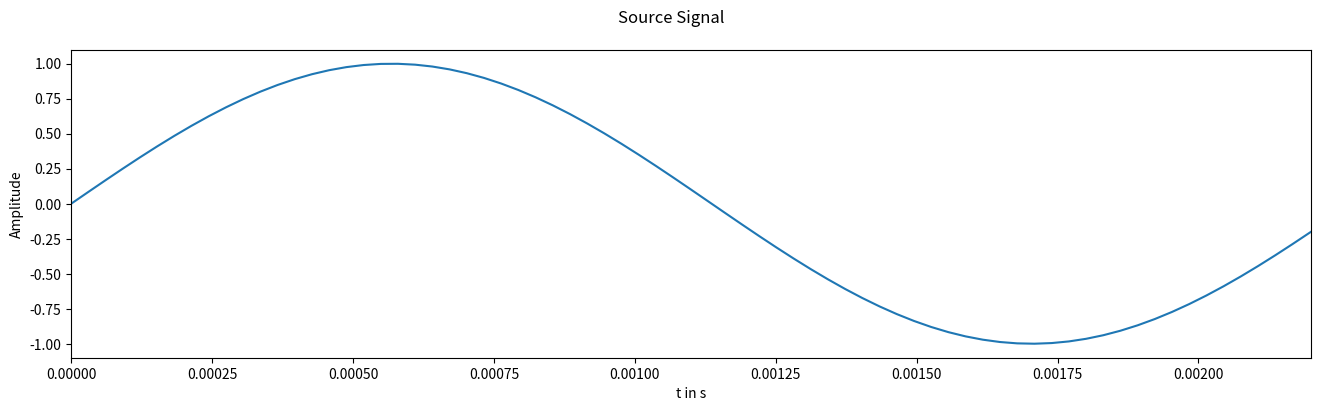
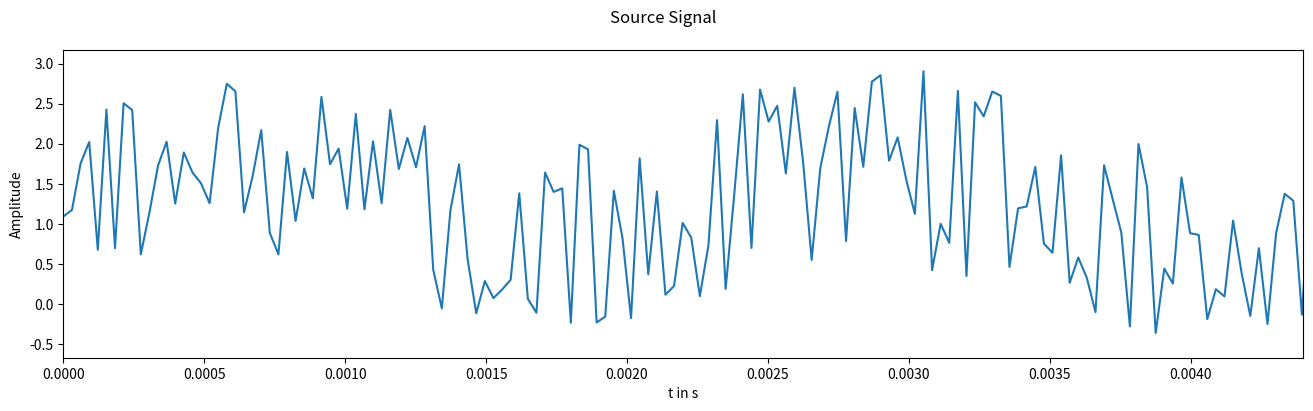

These figures' Python source, in order: (Note: this script raises an exception after producing the figures.)
#!/usr/bin/env python3
# -*- coding: utf-8 -*-
"""
Created on Fri Aug 26 07:22:17 2022

[redacted]
"""

import numpy as np
from scipy.signal import find_peaks
import matplotlib.pyplot as plt

figWidth = 16  # Width of many of the figures
sampleFrequency = 32767  # Hz
bandwidth = sampleFrequency / 2  # 0-512 Hz (also Nyquist freq)
sampleDuration = 1.0 / sampleFrequency  # time duration per cycle
y = np.random.rand(sampleFrequency)
signalTime = np.arange(0, 1, sampleDuration)
signalFreq = 440  # Hz
signalSamples440 = np.sin(2.0 * np.pi * signalFreq * signalTime)
signalSamples = (signalSamples440 + 5*y)/2

plt.figure('Sine Only', figsize=(figWidth, 4))
plt.plot(signalTime, signalSamples440)
plt.xlabel("t in s")
plt.ylabel("Amplitude")
plt.suptitle('Source Signal')
plt.xlim(0, 0.0022)
plt.show()

plt.figure('Noisy Source Signal', figsize=(figWidth, 4))
plt.plot(signalTime, signalSamples)
plt.xlabel("t in s")
plt.ylabel("Amplitude")
plt.suptitle('Source Signal')
plt.xlim(0, 0.0044)
plt.show()


# fft of signal
fftFreqs = np.arange(bandwidth)
fftValues = (np.fft.fft(signalSamples) / sampleFrequency)[:int(bandwidth)+1]
fftabs = np.absolute(fftValues)
peak = find_peaks(fftabs, height=(0.01))
height = peak[1]['peak_heights']
peak_pos = fftFreqs[peak[0]]

maximum = np.max(height)
indexplace = np.where(height=maximum)
indexvalue = height[indexplace]
fftmax = np.where(fftabs=maximum)
index_pos = peak_pos[indexplace]


plt.figure('FFT Source')
plt.plot(fftFreqs, np.absolute(fftValues), index_pos, indexvalue, 'o', 'r')
plt.xlim(0, bandwidth)
plt.ylim(0, 0.3)
plt.xlabel("Frequency in Hz")
plt.ylabel("Magnitude")
plt.suptitle("Source Signal Frequency Components")
plt.show()

# %%


def pdm(x):
    n = len(x)
    y = np.zeros(n)
    error = np.zeros(n+1)
    for i in range(n):
        y[i] = 1 if x[i] >= error[i] else 0
        error[i+1] = y[i] - x[i] + error[i]
        return y, error[0:n]


n = 100
fclk = 250e6  # clock frequency (Hz)
t = np.arange(n) / fclk
f_sin = 5e6  # sine frequency (Hz)
x = 0.5 + 0.4 * np.sin(2*np.pi*f_sin*t)
y, error = pdm(x)


plt.plot(1e9*t, x, label='input signal')
plt.step(1e9*t, y, label='pdm signal',  linewidth=2.0)
plt.step(1e9*t, error, label='error')
plt.xlabel('Time (ns)')
plt.ylim(-0.05, 1.05)
plt.legend()
plt.show()
